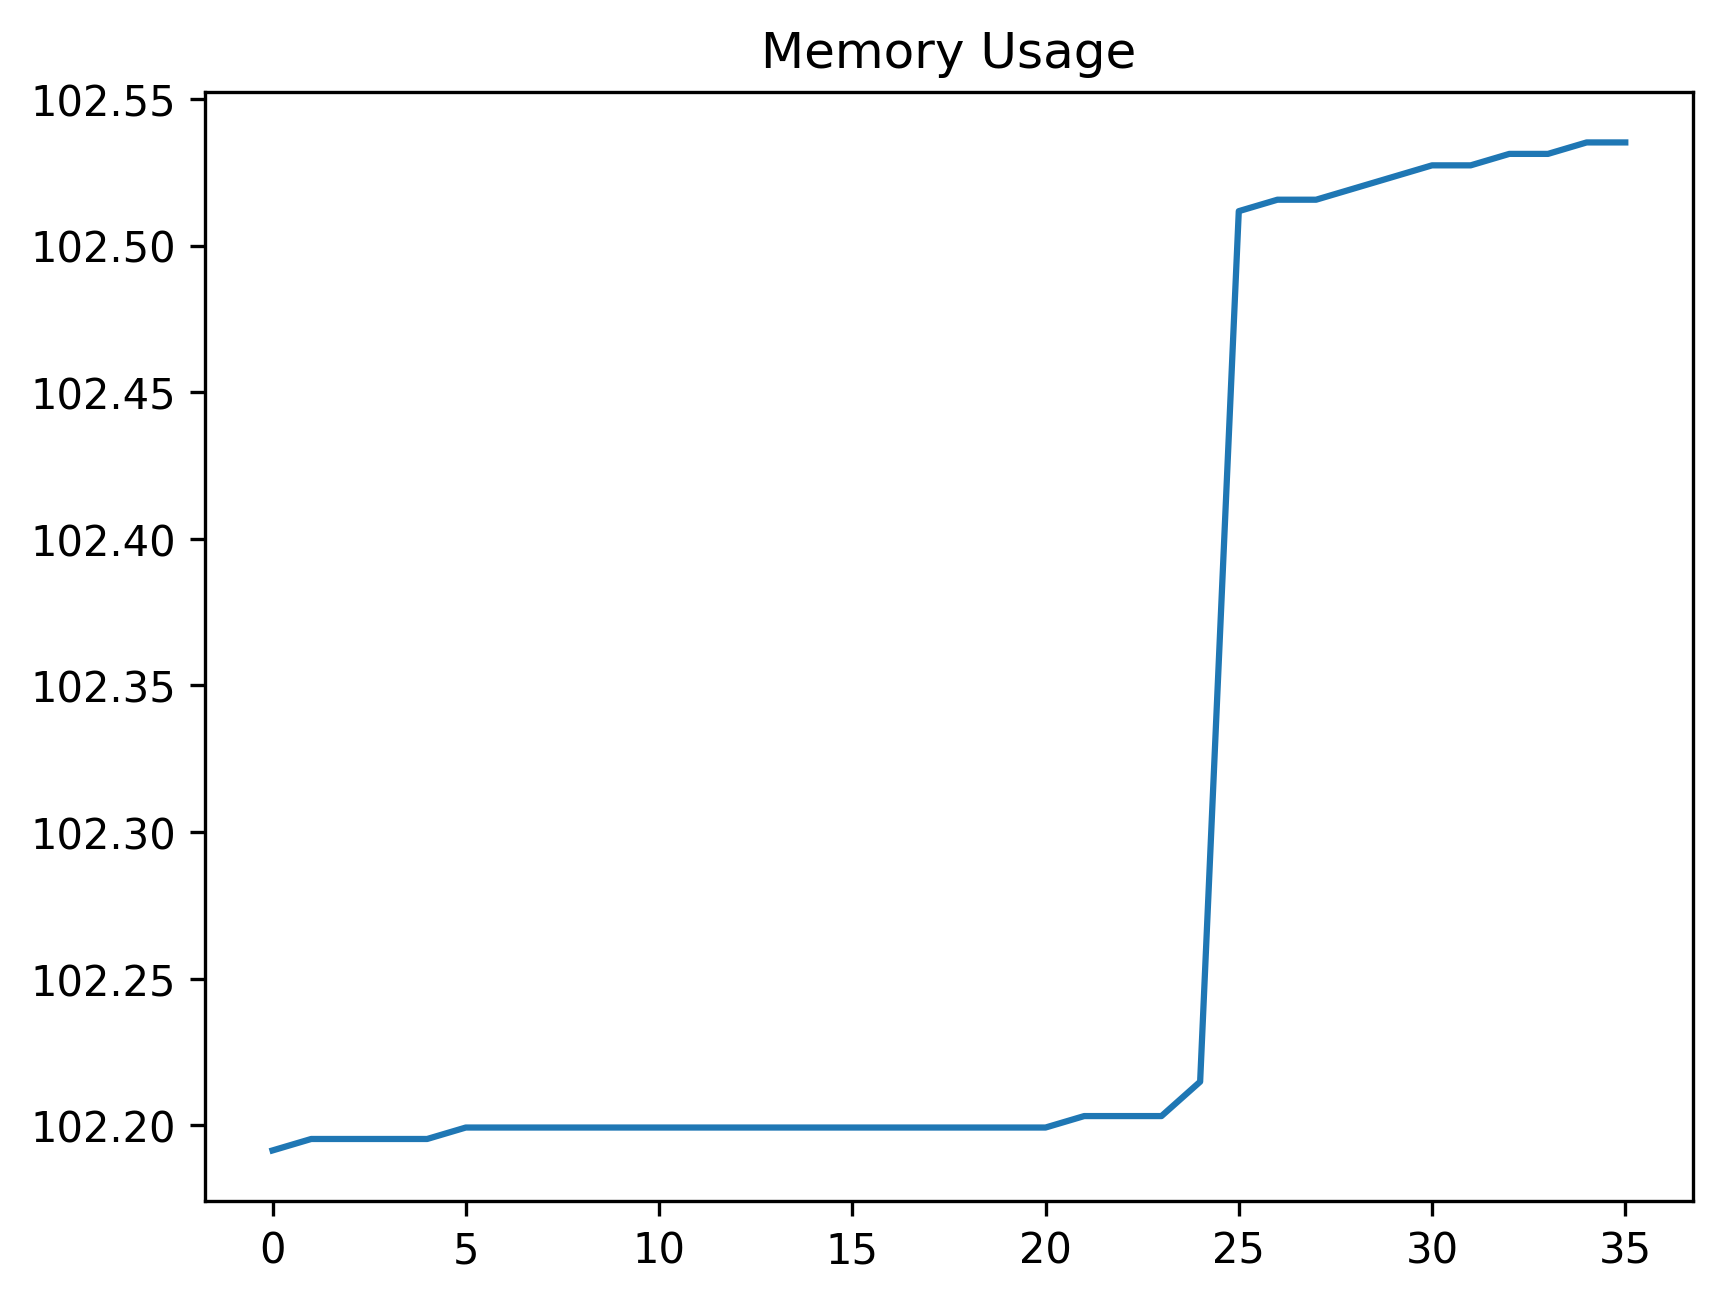

The table this chart was drawn from, first rows:
date_time, name, memory
2024-02-02 14:16:43.503264, start, 102.2
2024-02-02 14:16:43.555110, wait_for_account_button, 102.2
2024-02-02 14:16:43.639649, open_accounts_panel, 102.2
2024-02-02 14:16:43.695154, wait_for_accounts_panel, 102.2
2024-02-02 14:16:43.738259, wait_for_theme_option, 102.2
2024-02-02 14:16:43.827189, open_theme_panel, 102.2
2024-02-02 14:16:43.880245, wait_for_list, 102.2
2024-02-02 14:16:43.918106, assert_theme_list_exists, 102.2
2024-02-02 14:16:43.962296, wait_for_default_list_item, 102.2
2024-02-02 14:16:43.998187, assert_default_list_item_exists, 102.2
2024-02-02 14:16:44.084700, perform_click_close_list, 102.2
2024-02-02 14:16:44.128091, wait_for_account_close_button, 102.2
2024-02-02 14:16:44.198366, close_account_window, 102.2
2024-02-02 14:16:44.222993, navigate_to_theme_designer_screen, 102.2
2024-02-02 14:16:47.238512, wait_for_profile_button, 102.2
2024-02-02 14:16:47.338210, perform_click_profile_button, 102.2
2024-02-02 14:16:47.387316, wait_for_profile_view, 102.2
2024-02-02 14:16:49.398264, wait_for_profile_menu, 102.2
2024-02-02 14:16:49.488325, perform_click_save_button, 102.2
2024-02-02 14:16:49.578384, wait_for_profile_input_field, 102.2
2024-02-02 14:16:50.170372, perform_enter_profile_name, 102.2
2024-02-02 14:16:50.212528, wait_for_accept_button, 102.2
2024-02-02 14:16:50.290204, perform_click_accept_button, 102.2
2024-02-02 14:16:55.313709, wait_for_account_buttons, 102.2
2024-02-02 14:16:55.408526, open_profile_menu_for_id, 102.2
2024-02-02 14:18:12.726782, save_button_id, 102.5
2024-02-02 14:18:12.821768, select_account_button, 102.5
2024-02-02 14:18:12.909180, perform_click_theme_button, 102.5
2024-02-02 14:18:13.916016, wait_for_theme_list_item, 102.5
2024-02-02 14:18:14.015701, perform_click_theme_list_item, 102.5
2024-02-02 14:18:14.058001, wait_for_profiles_button, 102.5
2024-02-02 14:18:14.154868, perform_click_profiles, 102.5
2024-02-02 14:18:14.201780, wait_for_profile_to_exist, 102.5
2024-02-02 14:18:14.296484, select_the_profile, 102.5
2024-02-02 14:18:44.425351, perform_click_overflow_button, 102.5
2024-02-02 14:18:44.466764, start, 102.5
